Labelled photos from "data", an image-classification folder in rakha-elctrnx/cnn-plant-disease. The possible labels are: diseased, healthy.

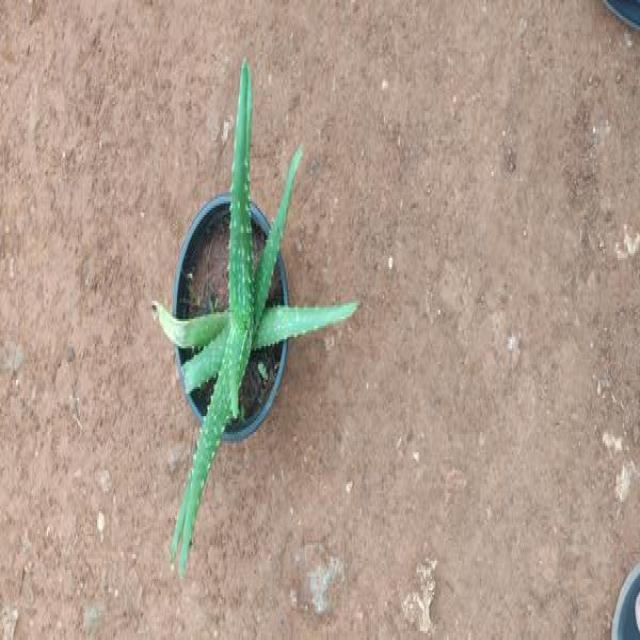
Label: healthy

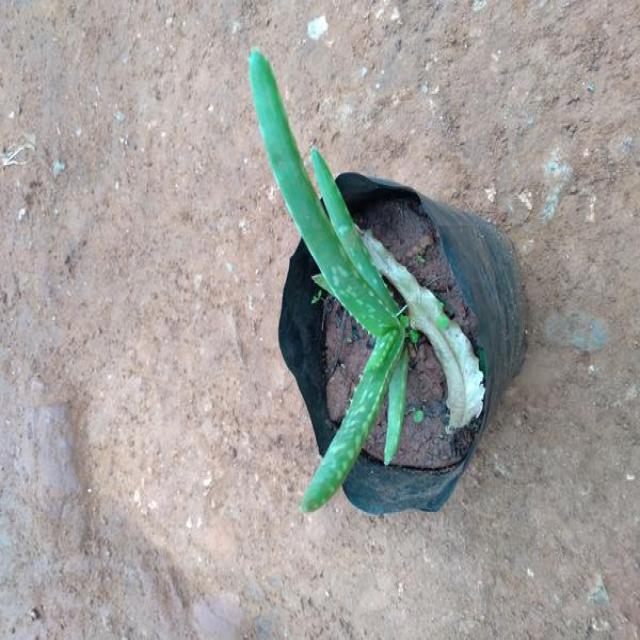
Label: healthy

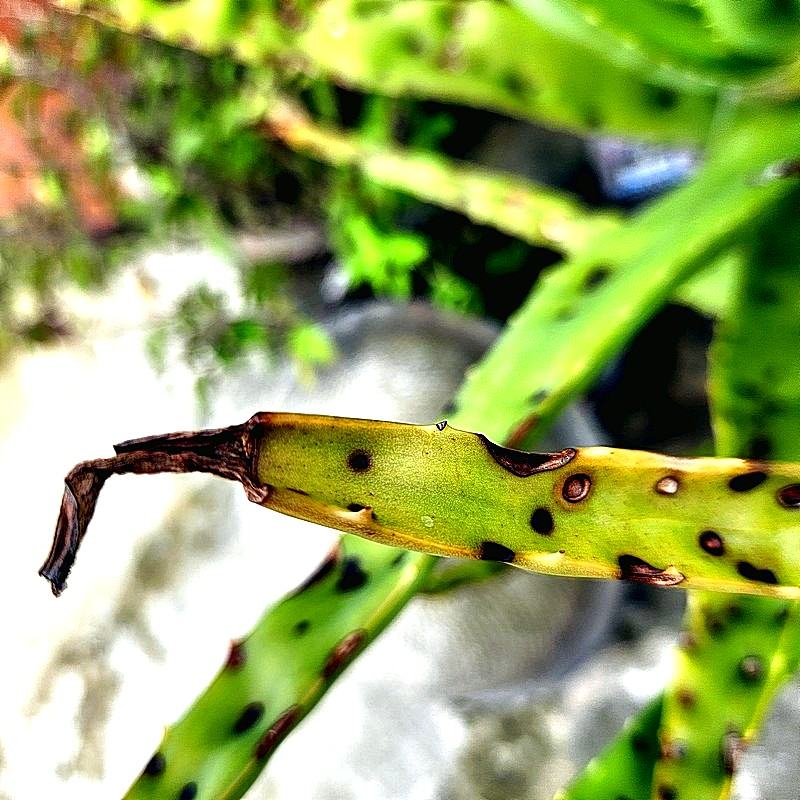
Label: diseased

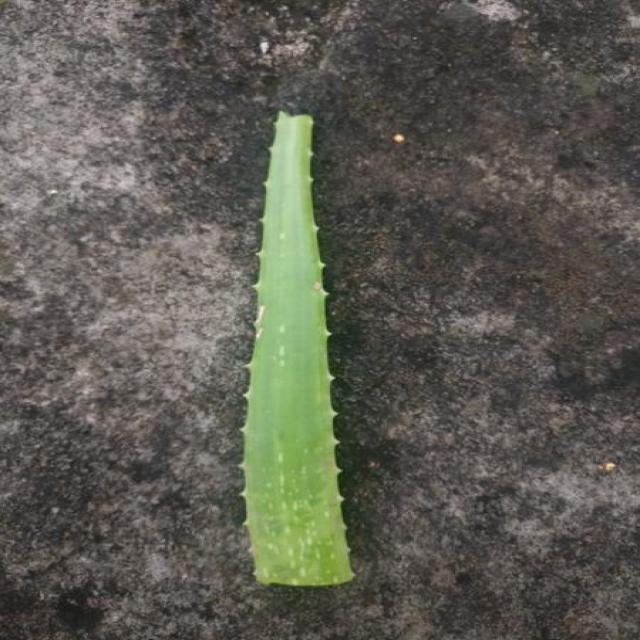
Label: healthy

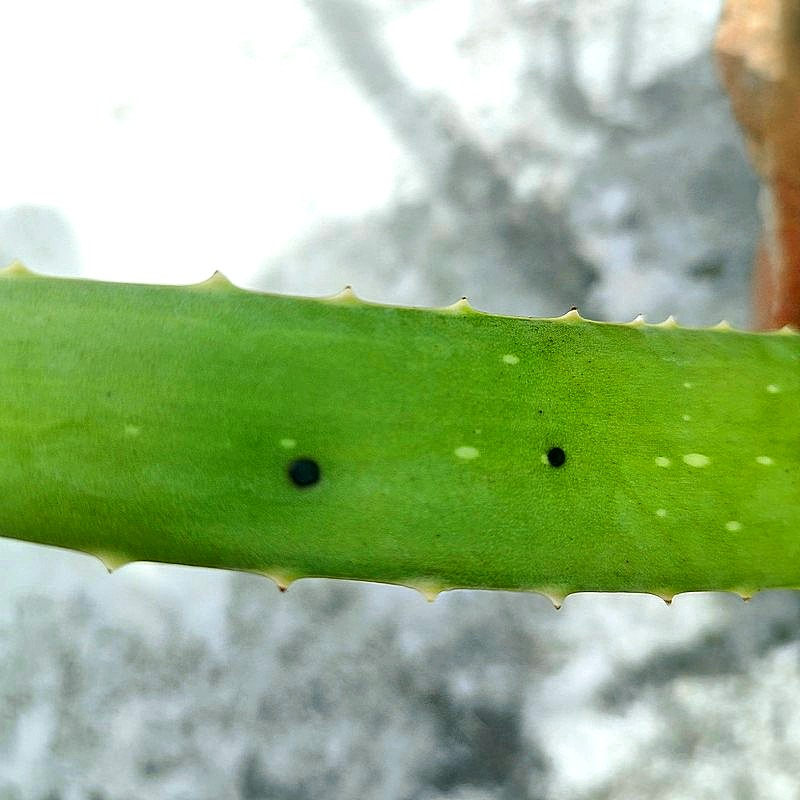
Label: diseased

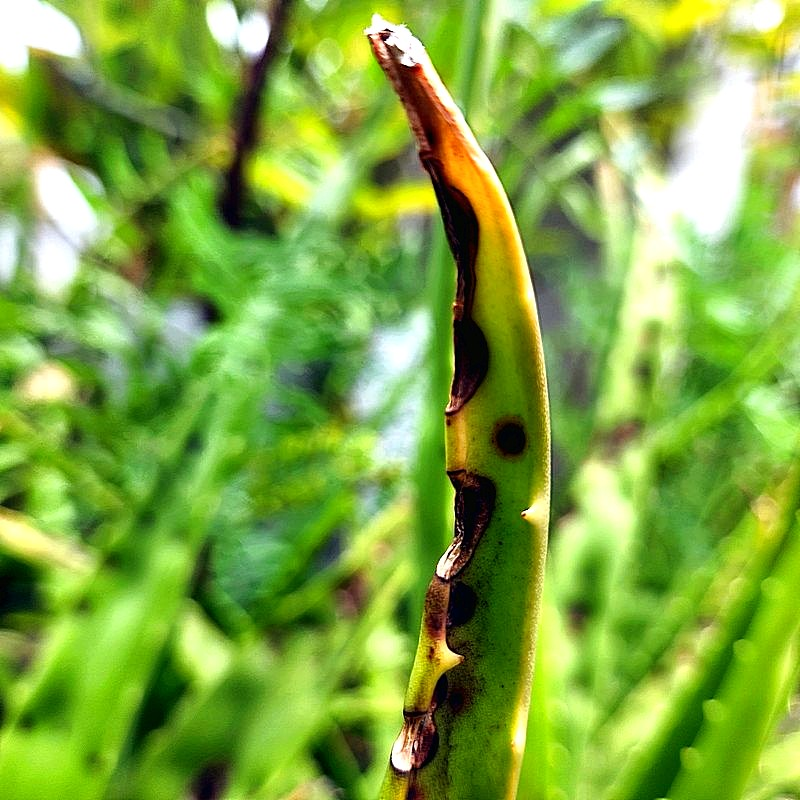
Label: diseased
